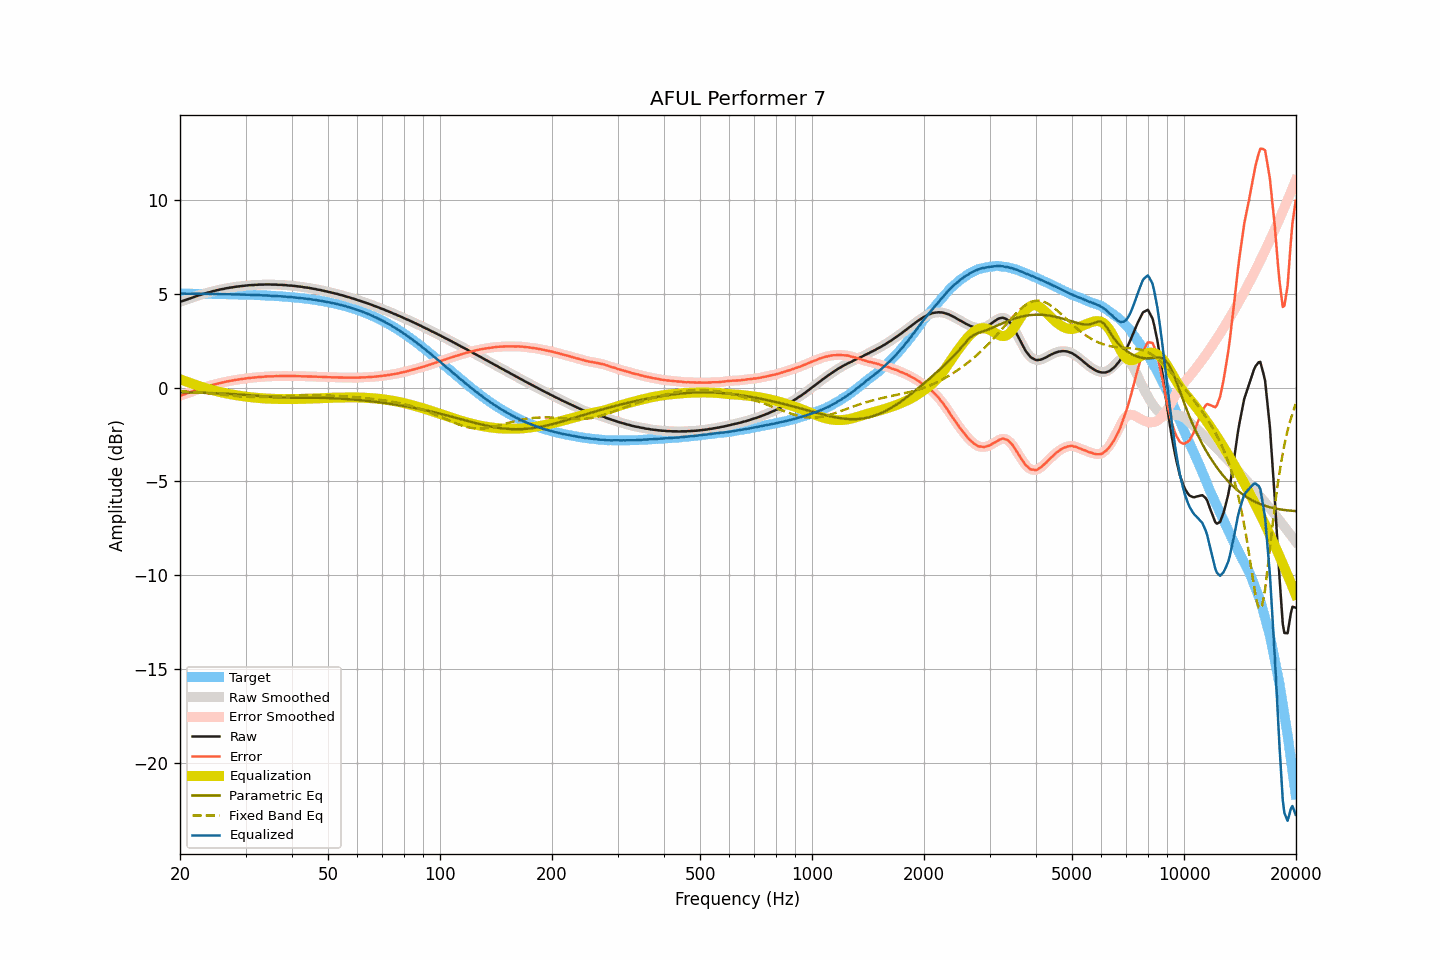

Source data for this figure (header and first rows):
frequency, raw, smoothed, error, error_smoothed, equalization, parametric_eq, fixed_band_eq, equalized_raw, equalized_smoothed, target
20.00, 4.56, 4.56, -0.44, -0.44, 0.44, -0.25, -0.19, 5.00, 5.00, 5.00
20.20, 4.59, 4.59, -0.41, -0.41, 0.41, -0.25, -0.19, 5.00, 5.00, 5.00
20.40, 4.62, 4.62, -0.38, -0.38, 0.38, -0.26, -0.20, 5.00, 5.00, 5.00
20.61, 4.65, 4.65, -0.35, -0.35, 0.35, -0.26, -0.20, 5.00, 5.00, 5.00
20.81, 4.68, 4.68, -0.32, -0.32, 0.32, -0.26, -0.21, 5.00, 5.00, 5.00
21.02, 4.71, 4.71, -0.29, -0.29, 0.29, -0.26, -0.22, 5.00, 5.00, 5.00
21.23, 4.74, 4.74, -0.26, -0.26, 0.26, -0.26, -0.22, 4.99, 4.99, 5.00
21.44, 4.77, 4.77, -0.23, -0.23, 0.23, -0.27, -0.23, 4.99, 4.99, 5.00
21.66, 4.80, 4.80, -0.20, -0.20, 0.19, -0.27, -0.23, 4.99, 4.99, 4.99
21.87, 4.83, 4.83, -0.16, -0.16, 0.16, -0.27, -0.24, 4.99, 4.99, 4.99
22.09, 4.86, 4.86, -0.13, -0.13, 0.13, -0.27, -0.25, 4.99, 4.99, 4.99
22.31, 4.89, 4.89, -0.10, -0.10, 0.10, -0.27, -0.25, 4.99, 4.99, 4.99
22.54, 4.92, 4.92, -0.07, -0.08, 0.08, -0.28, -0.26, 4.99, 4.99, 4.99
22.76, 4.94, 4.94, -0.05, -0.05, 0.05, -0.28, -0.27, 4.99, 4.99, 4.99
22.99, 4.97, 4.97, -0.02, -0.02, 0.02, -0.28, -0.28, 4.99, 4.99, 4.99
23.22, 5.00, 5.00, 0.01, 0.01, -0.01, -0.28, -0.29, 4.99, 4.99, 4.99
23.45, 5.02, 5.02, 0.03, 0.04, -0.03, -0.29, -0.29, 4.98, 4.99, 4.99
23.69, 5.05, 5.05, 0.06, 0.06, -0.06, -0.29, -0.30, 4.99, 4.99, 4.99
23.92, 5.07, 5.07, 0.08, 0.08, -0.09, -0.29, -0.31, 4.98, 4.98, 4.98
24.16, 5.09, 5.09, 0.11, 0.11, -0.11, -0.30, -0.32, 4.98, 4.98, 4.98
24.40, 5.12, 5.12, 0.14, 0.13, -0.13, -0.30, -0.33, 4.99, 4.98, 4.98
24.65, 5.14, 5.14, 0.16, 0.16, -0.16, -0.30, -0.34, 4.98, 4.98, 4.98
24.89, 5.16, 5.16, 0.18, 0.18, -0.18, -0.30, -0.34, 4.98, 4.98, 4.98
25.14, 5.18, 5.18, 0.20, 0.20, -0.20, -0.31, -0.35, 4.98, 4.98, 4.98
25.39, 5.20, 5.20, 0.22, 0.22, -0.22, -0.31, -0.36, 4.98, 4.98, 4.98
25.65, 5.22, 5.22, 0.24, 0.24, -0.24, -0.32, -0.37, 4.98, 4.98, 4.98
25.91, 5.24, 5.24, 0.26, 0.26, -0.26, -0.32, -0.38, 4.98, 4.97, 4.97
26.16, 5.25, 5.25, 0.28, 0.28, -0.28, -0.32, -0.39, 4.97, 4.97, 4.97
26.43, 5.27, 5.27, 0.30, 0.30, -0.30, -0.33, -0.40, 4.97, 4.97, 4.97
26.69, 5.29, 5.29, 0.32, 0.32, -0.32, -0.33, -0.41, 4.97, 4.97, 4.97
26.96, 5.30, 5.30, 0.33, 0.34, -0.33, -0.34, -0.41, 4.97, 4.97, 4.97
27.23, 5.32, 5.32, 0.35, 0.35, -0.35, -0.34, -0.42, 4.97, 4.97, 4.97
27.50, 5.33, 5.33, 0.37, 0.37, -0.37, -0.34, -0.43, 4.96, 4.96, 4.96
27.77, 5.34, 5.34, 0.38, 0.38, -0.38, -0.35, -0.44, 4.96, 4.96, 4.96
28.05, 5.36, 5.36, 0.40, 0.40, -0.40, -0.35, -0.45, 4.96, 4.96, 4.96
28.33, 5.37, 5.37, 0.41, 0.41, -0.41, -0.36, -0.45, 4.96, 4.96, 4.96
28.62, 5.38, 5.38, 0.42, 0.42, -0.42, -0.37, -0.46, 4.96, 4.96, 4.96
28.90, 5.39, 5.39, 0.44, 0.44, -0.44, -0.37, -0.47, 4.95, 4.95, 4.95
29.19, 5.40, 5.40, 0.45, 0.45, -0.45, -0.38, -0.47, 4.95, 4.95, 4.95
29.48, 5.41, 5.41, 0.46, 0.46, -0.46, -0.38, -0.48, 4.95, 4.95, 4.95
29.78, 5.42, 5.42, 0.47, 0.47, -0.47, -0.39, -0.48, 4.94, 4.94, 4.95
30.08, 5.43, 5.43, 0.49, 0.49, -0.49, -0.39, -0.49, 4.94, 4.94, 4.94
30.38, 5.44, 5.44, 0.50, 0.50, -0.50, -0.40, -0.49, 4.94, 4.94, 4.94
30.68, 5.45, 5.45, 0.51, 0.51, -0.51, -0.41, -0.50, 4.94, 4.94, 4.94
30.99, 5.45, 5.45, 0.51, 0.52, -0.52, -0.42, -0.50, 4.93, 4.94, 4.93
31.30, 5.46, 5.46, 0.53, 0.53, -0.53, -0.42, -0.50, 4.93, 4.93, 4.93
31.61, 5.46, 5.46, 0.53, 0.53, -0.53, -0.43, -0.50, 4.92, 4.93, 4.93
31.93, 5.47, 5.47, 0.54, 0.54, -0.54, -0.44, -0.50, 4.93, 4.93, 4.93
32.24, 5.47, 5.47, 0.55, 0.55, -0.55, -0.44, -0.51, 4.92, 4.92, 4.92
32.57, 5.48, 5.48, 0.56, 0.56, -0.56, -0.45, -0.51, 4.92, 4.92, 4.92
32.89, 5.48, 5.48, 0.56, 0.56, -0.56, -0.46, -0.50, 4.92, 4.91, 4.91
33.22, 5.48, 5.48, 0.57, 0.57, -0.57, -0.47, -0.50, 4.91, 4.91, 4.91
33.55, 5.48, 5.48, 0.57, 0.58, -0.58, -0.47, -0.50, 4.90, 4.91, 4.91
33.89, 5.49, 5.49, 0.59, 0.58, -0.58, -0.48, -0.50, 4.91, 4.90, 4.90
34.23, 5.49, 5.49, 0.59, 0.59, -0.59, -0.49, -0.50, 4.90, 4.90, 4.90
34.57, 5.49, 5.49, 0.59, 0.60, -0.59, -0.49, -0.49, 4.90, 4.90, 4.89
34.92, 5.49, 5.49, 0.60, 0.60, -0.60, -0.50, -0.49, 4.89, 4.89, 4.89
35.27, 5.48, 5.48, 0.59, 0.60, -0.60, -0.51, -0.49, 4.88, 4.88, 4.89
35.62, 5.48, 5.48, 0.60, 0.60, -0.60, -0.51, -0.48, 4.88, 4.88, 4.88
35.97, 5.48, 5.48, 0.60, 0.60, -0.60, -0.52, -0.48, 4.87, 4.87, 4.88
... 635 more rows
